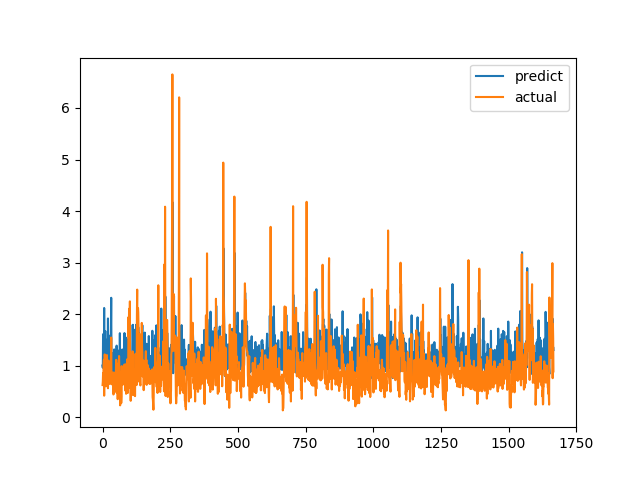

The table this chart was drawn from, first rows:
predict, actual
1.003, 0.6238
0.959, 0.6915
1.611, 0.8558
1.238, 0.7094
0.987, 1.015
1.069, 1.116
2.12, 0.4183
0.9182, 1.002
1.025, 1.219
1.214, 1.143
1.673, 0.6528
0.9852, 0.6747
0.9856, 0.601
1.154, 0.6695
0.7862, 0.6538
0.961, 0.7814
1.191, 1.206
1.506, 0.8469
1.171, 0.8286
1.021, 0.6482
1.916, 0.5624
0.9346, 0.7183
0.7845, 1.1
1.302, 0.9542
1.072, 0.729
0.9971, 0.6694
1.083, 0.8631
1.248, 0.6465
1.585, 0.8223
1.008, 0.9236
1.202, 0.8301
1.668, 1.067
2.317, 1.546
1.262, 0.6827
1.016, 0.6386
0.79, 0.6464
1.058, 0.6881
1.245, 0.7274
1.098, 0.65
1.166, 0.8694
1.248, 0.4409
1.122, 0.4519
0.8934, 0.7575
1.316, 0.4952
1.083, 0.6851
1.141, 0.7244
1.175, 0.8654
0.9855, 0.74
1.208, 0.8071
1.304, 0.8204
1.017, 1.114
1.343, 1.109
1.389, 0.4751
1.331, 1.039
1.063, 0.9458
1.191, 0.7878
1.035, 0.3505
1.294, 0.9368
1.245, 0.9868
1.073, 0.647
... 1,607 more rows
